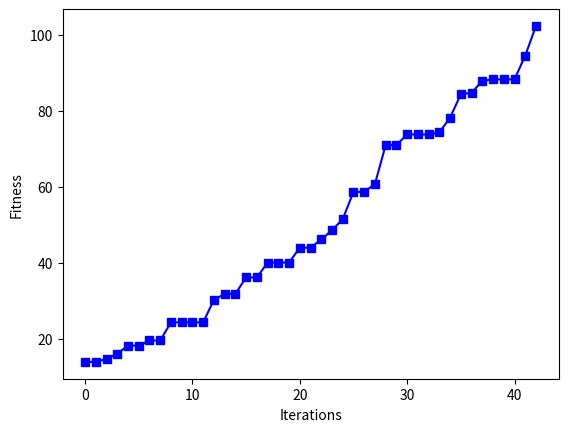

Write Python code to recreate this figure.

# GA to maximize a function
import numpy as np
import matplotlib.pyplot as plt


# class GACustom:
# def __init__(self, ):
#     self.inputs = inputs
#     self.weights = weights

def calculate_fitness(inputs, weights):
    # Y = w1x1 + w2x2 + w3x3 + w4x4 + w5x5 + w6x6 + ...
    # axis = 1 adds column wise
    return np.sum(inputs * weights, axis=1)


def crossover(parents, size_of_offsprings):
    # finds the offspring from the selected parents
    # size_of_offspring is number of offspring to produce from selected parents

    # create empty array of size size_of_offsprings
    offspring = np.zeros(size_of_offsprings)

    # the point at which crossover is made between two parents ie. take mid point for now
    crossover_point = np.uint8(size_of_offsprings[1]/2)

    for k in range(size_of_offsprings[0]):
        # index of first parent
        parent_index_1 = k % parents.shape[0]
        parent_index_2 = (k + 1) % parents.shape[0]

        # now the new offspring will have 1st half from parent_1 and second half from parent_2
        # for kth offspring, copy values from  parent1, from index 0 to crossover_point
        offspring[k,0:crossover_point] = parents[parent_index_1,0:crossover_point]

        # for 2nd half of kth offspring, copy values from  parent2, from index crossover_point to size_of_offsprings[1]
        offspring[k,crossover_point:] = parents[parent_index_2,crossover_point:]

    return offspring


def select_best_parents(population, fitness_values, no_of_parents):
    # create a empty matrix of size no_of_parents * sol_per_population ie. 4*8
    parents = np.zeros((no_of_parents, population.shape[1]))

    for parent in range(no_of_parents):
        # find the index of array at which maximum fitness is in format array([4],)
        max_fitness_index = np.where(fitness_values == np.max(fitness_values))

        # Extract only integer from array([4],) ie. returns 4
        max_fitness_index = max_fitness_index[0][0]

        # copy the population with maximum fitness to parents
        parents[parent, :] = population[max_fitness_index, :]

        # assign very small number to max index so that next largest value becomes max in next iteration
        fitness_values[max_fitness_index] = -99999999.99

    return parents


def mutation(offsprings):
    for k in range(offsprings.shape[0]):
        #  add some random value (say, between -1 and 1) at random position for each offspring
        random_value = np.random.uniform(-1,1,1)

        # We have a offspring like [-3.15639367  0.00461411 - 3.25848937  2.4363469   2.17465714 - 1.16898281]
        # We generate random index between 0 and 5
        random_index = np.random.randint(0, offsprings.shape[1], 1)

        # add random_value to that element
        offsprings[k][random_index] += random_value

        # Offsprings after crossover
        # [[-0.30508167  1.42462414 - 0.81328178 - 2.96422194 - 0.44369271 - 3.9921851]
        #  [2.01979429  2.60355749 - 3.47669277 - 1.37758176 - 0.26996857  1.6751438]
        # [0.78666558 - 3.64939753 - 0.8449585 - 2.39223334 1.45788797 - 1.34218045]
        # [2.2665711   3.36623223  2.15307296  3.72525495 - 0.25271673  1.21482798]]
        # random_value[0.82415308]
        # random_index[2]
        # random_value[0.4321758]
        # random_index[1]
        # random_value[0.49525073]
        # random_index[0]
        # random_value[0.56047718]
        # random_index[2]
        # Offsprings after mutation
        # [[-0.30508167  1.42462414  0.0108713 - 2.96422194 - 0.44369271 - 3.9921851]
        #  [2.01979429  3.03573329 - 3.47669277 - 1.37758176 - 0.26996857  1.6751438]
        # [1.28191632 - 3.64939753 - 0.8449585 - 2.39223334  1.45788797 - 1.34218045]
        # [2.2665711   3.36623223  2.71355014  3.72525495 - 0.25271673  1.21482798]]

    return offsprings


# initial inputs
initial_inputs = [4, -2, 3.5, 5, -11, -4.7]

# number of weights
num_weights = 6

# solution per population
sol_per_population = 8

# population_size
# each population has sol_per_population chromosome and each chromosome has num_weights genes
population_size = (sol_per_population, num_weights)

# initialize the populations with random values
# sample new_population 8*6 size
# [[-0.1431349   2.98822158  1.75406617  2.00163161 -1.9038607  -1.36200501]
# #  [ 3.069945    2.60337114 -3.55413413 -1.8373041  -2.85284786 -3.66674658]
# #  [-2.12333595  0.08144516 -2.87172463 -0.71608823  2.91292308 -3.29653688]
# #  [ 3.65391504  1.5657035  -3.29691704  0.62768474  1.0882381   1.84810325]
# #  [-0.90651377 -3.94351897  0.08131775  2.09383602 -0.5152794  -1.13899767]
# #  [ 2.01303422 -1.24593983 -1.06046591  2.78473386 -3.73402672 -1.9699166 ]
# #  [ 1.64744046  1.39978208  1.6619033   1.92679263 -1.65791437  2.66836236]
# #  [ 0.28210299 -2.40772116  1.15015544  1.17031268 -2.83846519 -2.20636383]]
new_population = np.random.uniform(-4.0, 4.0, population_size)
best_outputs = []

# number of iterations/generations to be computed
no_generations = 500

# target fitness: expected fitness after generations
target_fitness = 100

# number of parents mating
no_parents_mating = 4

# Apply the GA variants (crossover and mutation) to produce the offspring
# of the next generation, creating the new population by appending both
# parents and offspring, and repeating such steps for a number of iterations
for generation in range(no_generations):
    # calculate fitness for
    print("_____________________________________________________________________")
    print("Generation: ", generation)

    # calculate fitness of each chromosome
    # sample fitness
    # [-23.97840031  22.80622622 - 34.23968544  36.8922263 - 5.09026912
    #  - 16.40461743 - 1.01066003 - 15.91178617]
    fitness = calculate_fitness(initial_inputs, new_population)
    print("Fitness:\n", fitness)
    print("Best fitness at this generation: ", np.max(fitness))

    # append best result to best_result[]
    best_outputs.append(np.max(fitness))

    # stop if the required fitness is obtained. say 100 is what we need
    if np.max(fitness) >= target_fitness:
        print("..........................................................................")
        print("   Target fitness obtained at generation", generation)
        print("..........................................................................")
        break

    # select the best parents for next generation
    # [[-1.70911178  3.41416114  0.76248373  1.3703949 - 3.6846485   2.03017764]
    # [3.09929308 - 1.91522523  1.16152566 - 2.96669409 - 0.47461211 - 1.35182463]
    # [-0.84403851  # 1.12669114  # 1.3089964   # 1.67528352 - 0.333356 - 0.06183099]
    # [-0.64943855  2.88827367 - 2.20031029  3.61630038 - 0.06633548 - 1.6242148]]
    selected_parents = select_best_parents(new_population, fitness, no_parents_mating)

    # generate next generation by applying crossover operation over fittest offsprings
    # Parents: 0
    # [[-0.2867649   0.93408083 - 1.65540785  2.91761097 - 0.85340808 - 2.4815444]
    #  [-3.15639367  0.00461411 - 3.25848937 - 3.13084983 - 3.52819968 - 0.60952906]
    # [1.93088492  1.25030287  0.47903939  2.4363469  2.17465714 - 1.16898281]
    # [-1.89157854  0.66699253  2.93577152  3.24048577  1.43398486  0.47573811]]

    # Offsprings after crossover
    # [[-0.2867649   0.93408083 - 1.65540785 - 3.13084983 - 3.52819968 - 0.60952906]
    #  [-3.15639367  0.00461411 - 3.25848937  2.4363469   2.17465714 - 1.16898281]
    #  [1.93088492 1.25030287  0.47903939  3.24048577  1.43398486  0.47573811]
    # [-1.89157854  0.66699253  2.93577152  2.91761097 - 0.85340808 - 2.4815444]]
    offsprings_after_crossover = crossover(selected_parents, (population_size[0] - selected_parents.shape[0], num_weights))

    # mutate the offspring produced after crossover
    offsprings_after_mutation = mutation(offsprings_after_crossover)

    # make the new population using selected parents and newly generated offsprings
    new_population[0:selected_parents.shape[0]] = selected_parents
    new_population[selected_parents.shape[0]:] = offsprings_after_mutation

    # calculate fitness after generations
    fitness = calculate_fitness(initial_inputs, new_population)


# Taking our expected fitness as 100, Here is a output, where we can see the increase in best value at each iteration.
# In worst case, the best value remains same but never decreases.


#         _____________________________________________________________________
#         Generation:  0
#         Fitness:
#          [ 13.93984769 -25.65878239  57.17891522 -39.43519062  14.90653709
#           50.86832354 -28.24467152  41.37612263]
#         Best fitness at this generation:  57.17891521880241
#         _____________________________________________________________________
#         Generation:  1
#         Fitness:
#          [57.17891522 50.86832354 41.37612263 14.90653709 69.41004558 20.24179958
#          43.09122529 22.47932244]
#         Best fitness at this generation:  69.4100455752385
#         _____________________________________________________________________
#         Generation:  2
#         Fitness:
#          [69.41004558 57.17891522 50.86832354 43.09122529 57.17480957 71.8929024
#          29.21798609 63.21398367]
#         Best fitness at this generation:  71.89290239886336
#         _____________________________________________________________________
#         Generation:  3
#         Fitness:
#          [71.8929024  69.41004558 63.21398367 57.17891522 65.6806793  72.92745848
#          49.40366661 75.33316767]
#         Best fitness at this generation:  75.33316767036955
#         _____________________________________________________________________
#         Generation:  4
#         Fitness:
#          [75.33316767 72.92745848 71.8929024  69.41004558 72.02337457 76.29539503
#          66.05210365 85.83605501]
#         Best fitness at this generation:  85.8360550136698
#         _____________________________________________________________________
#         Generation:  5
#         Fitness:
#          [85.83605501 76.29539503 75.33316767 72.92745848 68.12027428 79.57425551
#          71.6080107  90.19448914]
#         Best fitness at this generation:  90.19448914013537
#         _____________________________________________________________________
#         Generation:  6
#         Fitness:
#          [90.19448914 85.83605501 79.57425551 76.29539503 91.89879803 74.00922648
#          71.78164625 89.3264923 ]
#         Best fitness at this generation:  91.8987980298065
#         _____________________________________________________________________
#         Generation:  7
#         Fitness:
#          [91.89879803 90.19448914 89.3264923  85.83605501 95.67073164 90.46713604
#          90.99158746 82.74475492]
#         Best fitness at this generation:  95.67073163592269
#         _____________________________________________________________________
#         Generation:  8
#         Fitness:
#          [95.67073164 91.89879803 90.99158746 90.46713604 92.6846689  95.39572162
#          99.13898177 91.71124964]
#         Best fitness at this generation:  99.13898176580247
#         _____________________________________________________________________
#         Generation:  9
#         Fitness:
#          [99.13898177 95.67073164 95.39572162 92.6846689  93.70791724 93.09411907
#          88.7999642  91.27934243]
#         Best fitness at this generation:  99.13898176580247
#         _____________________________________________________________________
#         Generation:  10
#         Fitness:
#          [ 99.13898177  95.67073164  95.39572162  93.70791724  95.89974598
#           95.24585079  97.30937667 104.48693703]
#         Best fitness at this generation:  104.48693703168905
#         ..........................................................................
#          Target fitness obtained at generation 10
#         ...........................................................................


# display result in plot
plt.xlabel("Iterations")
plt.ylabel("Fitness")
plt.plot(best_outputs, marker='s', color='b')
plt.show()
